Run: headless pygame with SDL's dummy video driver; simulated clock (each Clock.tick advances the game by its frame time, no real sleeping); random seed 0; keys injected as events and as key.get_pressed() state; mouse plan: one left click at the window centre at the start of phase 2, then a move to the lower-right quarter at the start of phase 3.
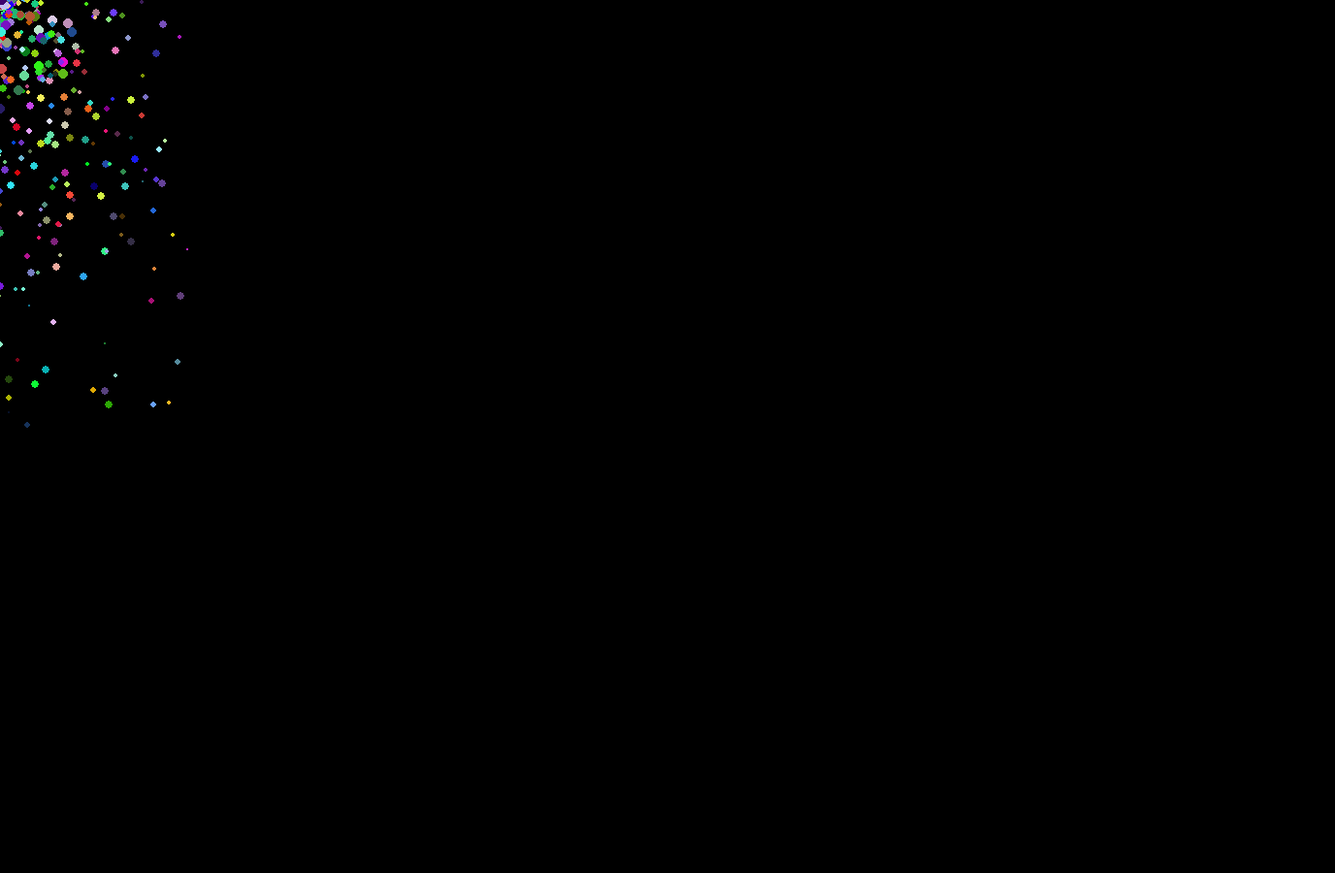
Frame 1 of 4 · flips 1–60 · no input
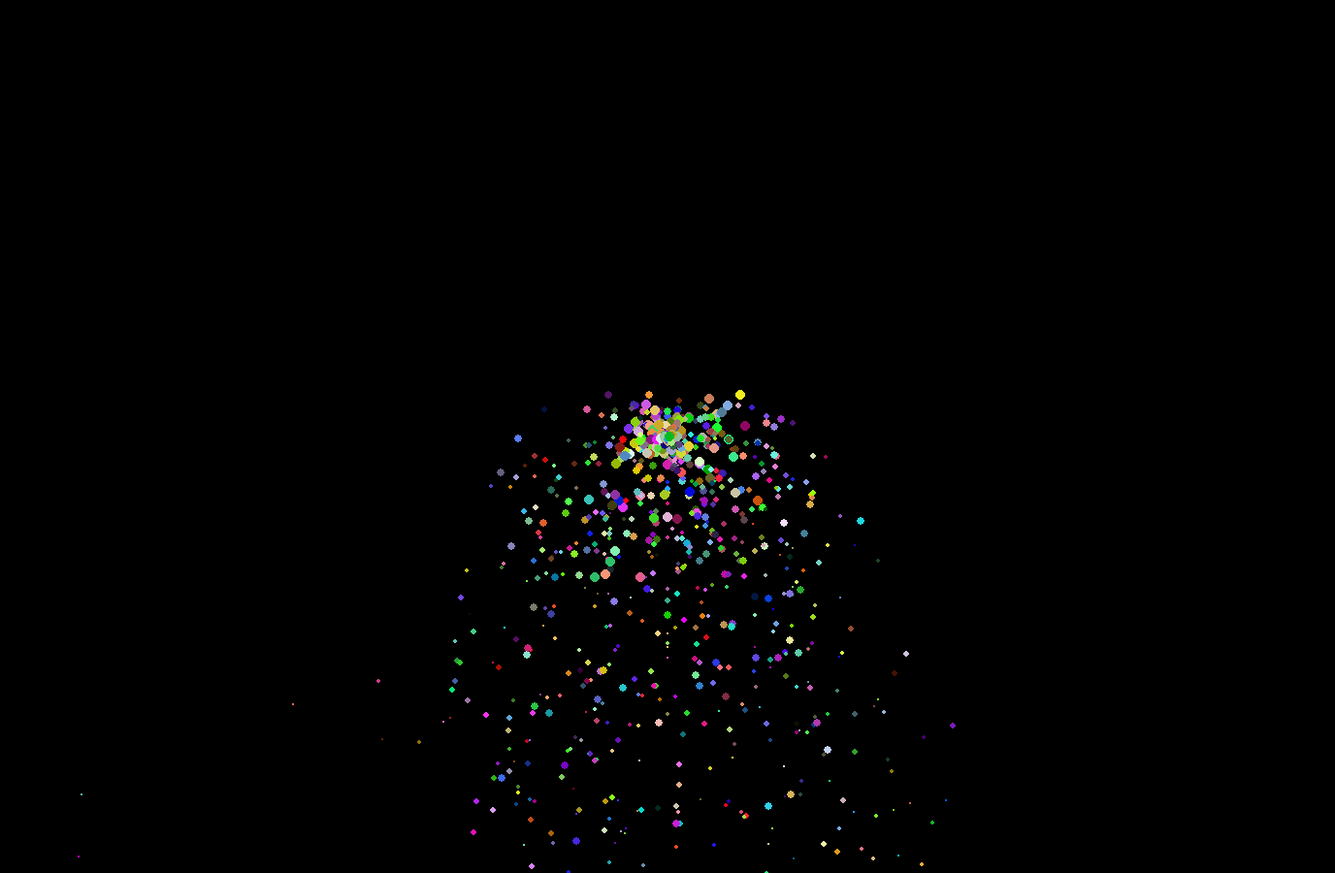
Frame 2 of 4 · flips 61–180 · clicked the window centre · tapped SPACE, RETURN · held RIGHT (→), D
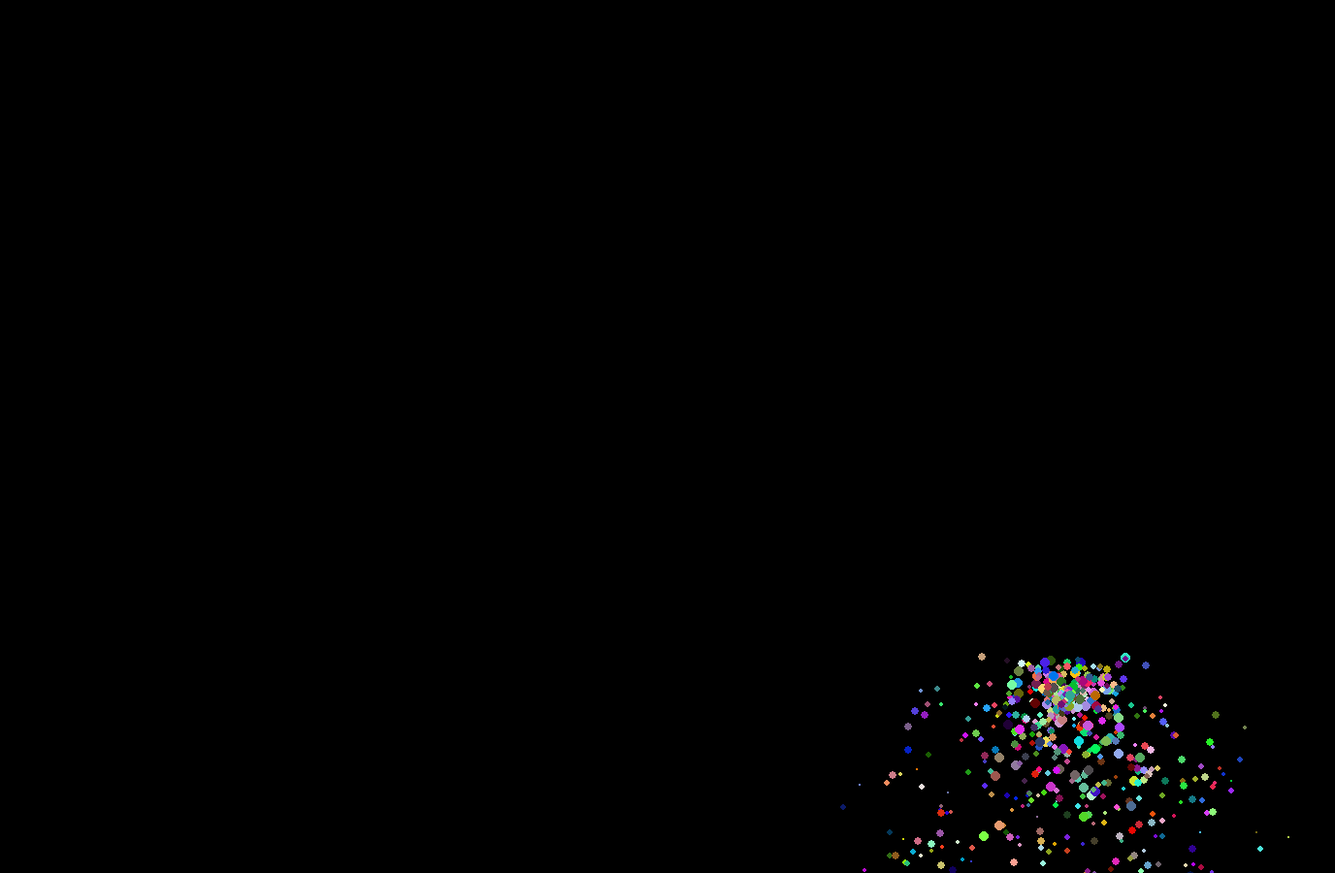
Frame 3 of 4 · flips 181–300 · moved the mouse to the lower-right quarter · held DOWN (↓), S
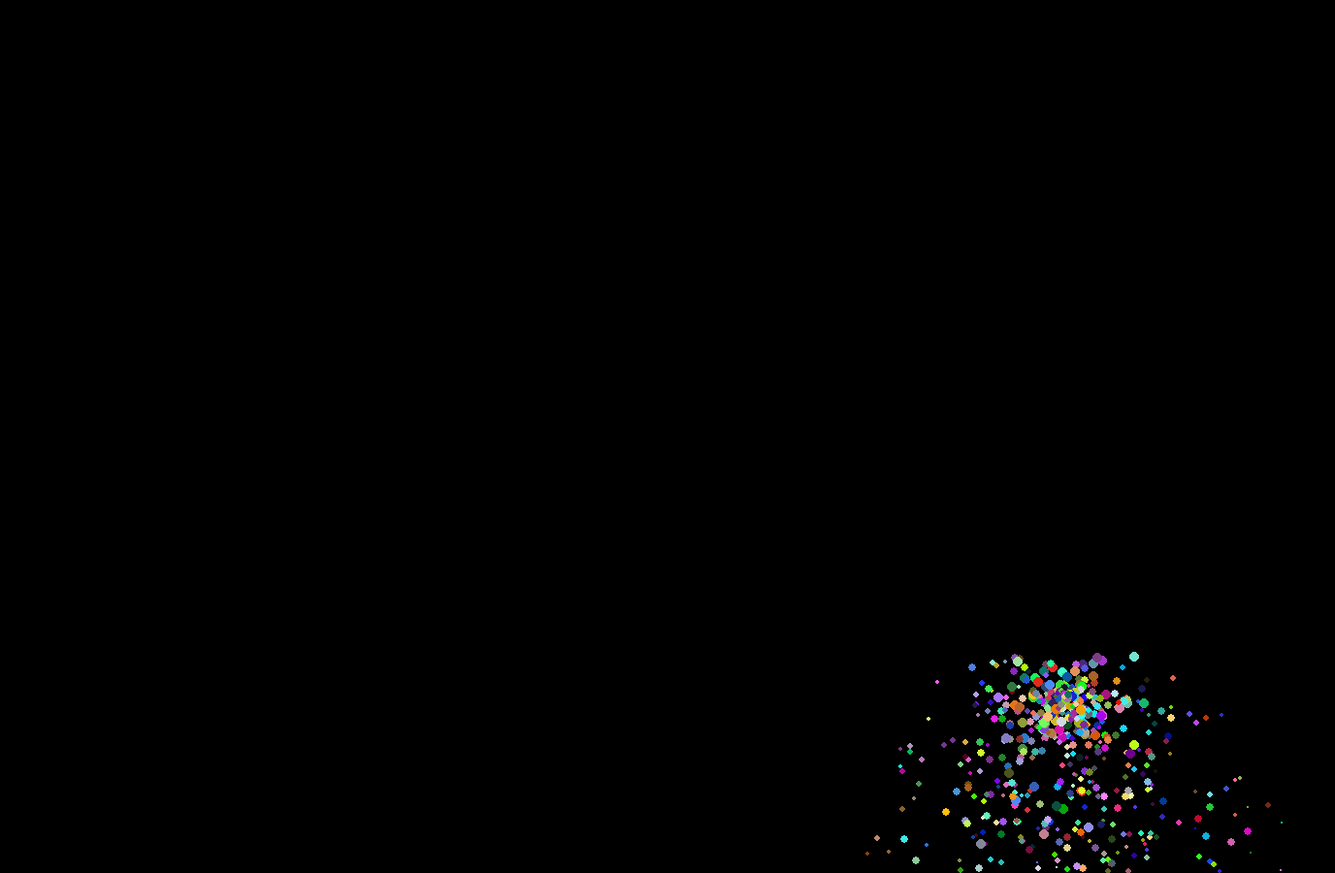
Frame 4 of 4 · flips 301–420 · held LEFT (←), A, UP (↑), W

The pygame program that drew these frames:

"""
https://pythonprogramming.altervista.org/a-screensaver-with-fireworks-in-pygame/
"""

from dataclasses import dataclass
import random

import pygame as pg


@dataclass(slots=True)
class Particle:
    location: list[int, int]
    velocity: list[int, int]
    timer: float


class Firework:
    def __init__(self):
        self.particles: list[Particle] = []

    def emit(self, x: int, y: int) -> None:
        particle = Particle(
            [x, y],
            [random.randint(0, 42) / 6 - 3.5, random.randint(0, 42) / 6 - 3.5],
            random.randint(4, 6),
        )
        self.particles.append(particle)

    def update(self):
        for particle in self.particles:
            location = particle.location
            velocity = particle.velocity
            location[0] += velocity[0]
            location[1] += velocity[1]
            particle.timer -= 0.035
            velocity[1] += 0.15
            if particle.timer <= 0:
                self.particles.remove(particle)

    def render(self, screen: pg.Surface) -> None:
        for particle in self.particles:
            location = particle.location
            xc1 = random.randrange(0, 255)
            xc2 = random.randrange(0, 255)
            xc3 = random.randrange(0, 255)
            pg.draw.circle(
                screen,
                (xc1, xc2, xc3),
                [int(location[0]), int(location[1])],
                int(particle.timer),
            )


def main():
    clok = pg.time.Clock()
    pg.display.set_caption("Fireworks")
    screen = pg.display.set_mode((1376, 900), 0, 32)
    pg.mouse.set_visible(False)
    firework = Firework()

    run = True
    while run:
        for event in pg.event.get():
            if event.type == pg.QUIT:
                run = False
            if event.type == pg.KEYDOWN:
                if event.key == pg.K_ESCAPE:
                    run = False

        mx, my = pg.mouse.get_pos()

        for i in range(10):
            firework.emit(mx, my)
        firework.update()

        screen.fill((0, 0, 0))
        firework.render(screen)
        pg.display.flip()
        clok.tick(60)


if __name__ == "__main__":
    pg.init()
    try:
        main()
    finally:
        pg.quit()
